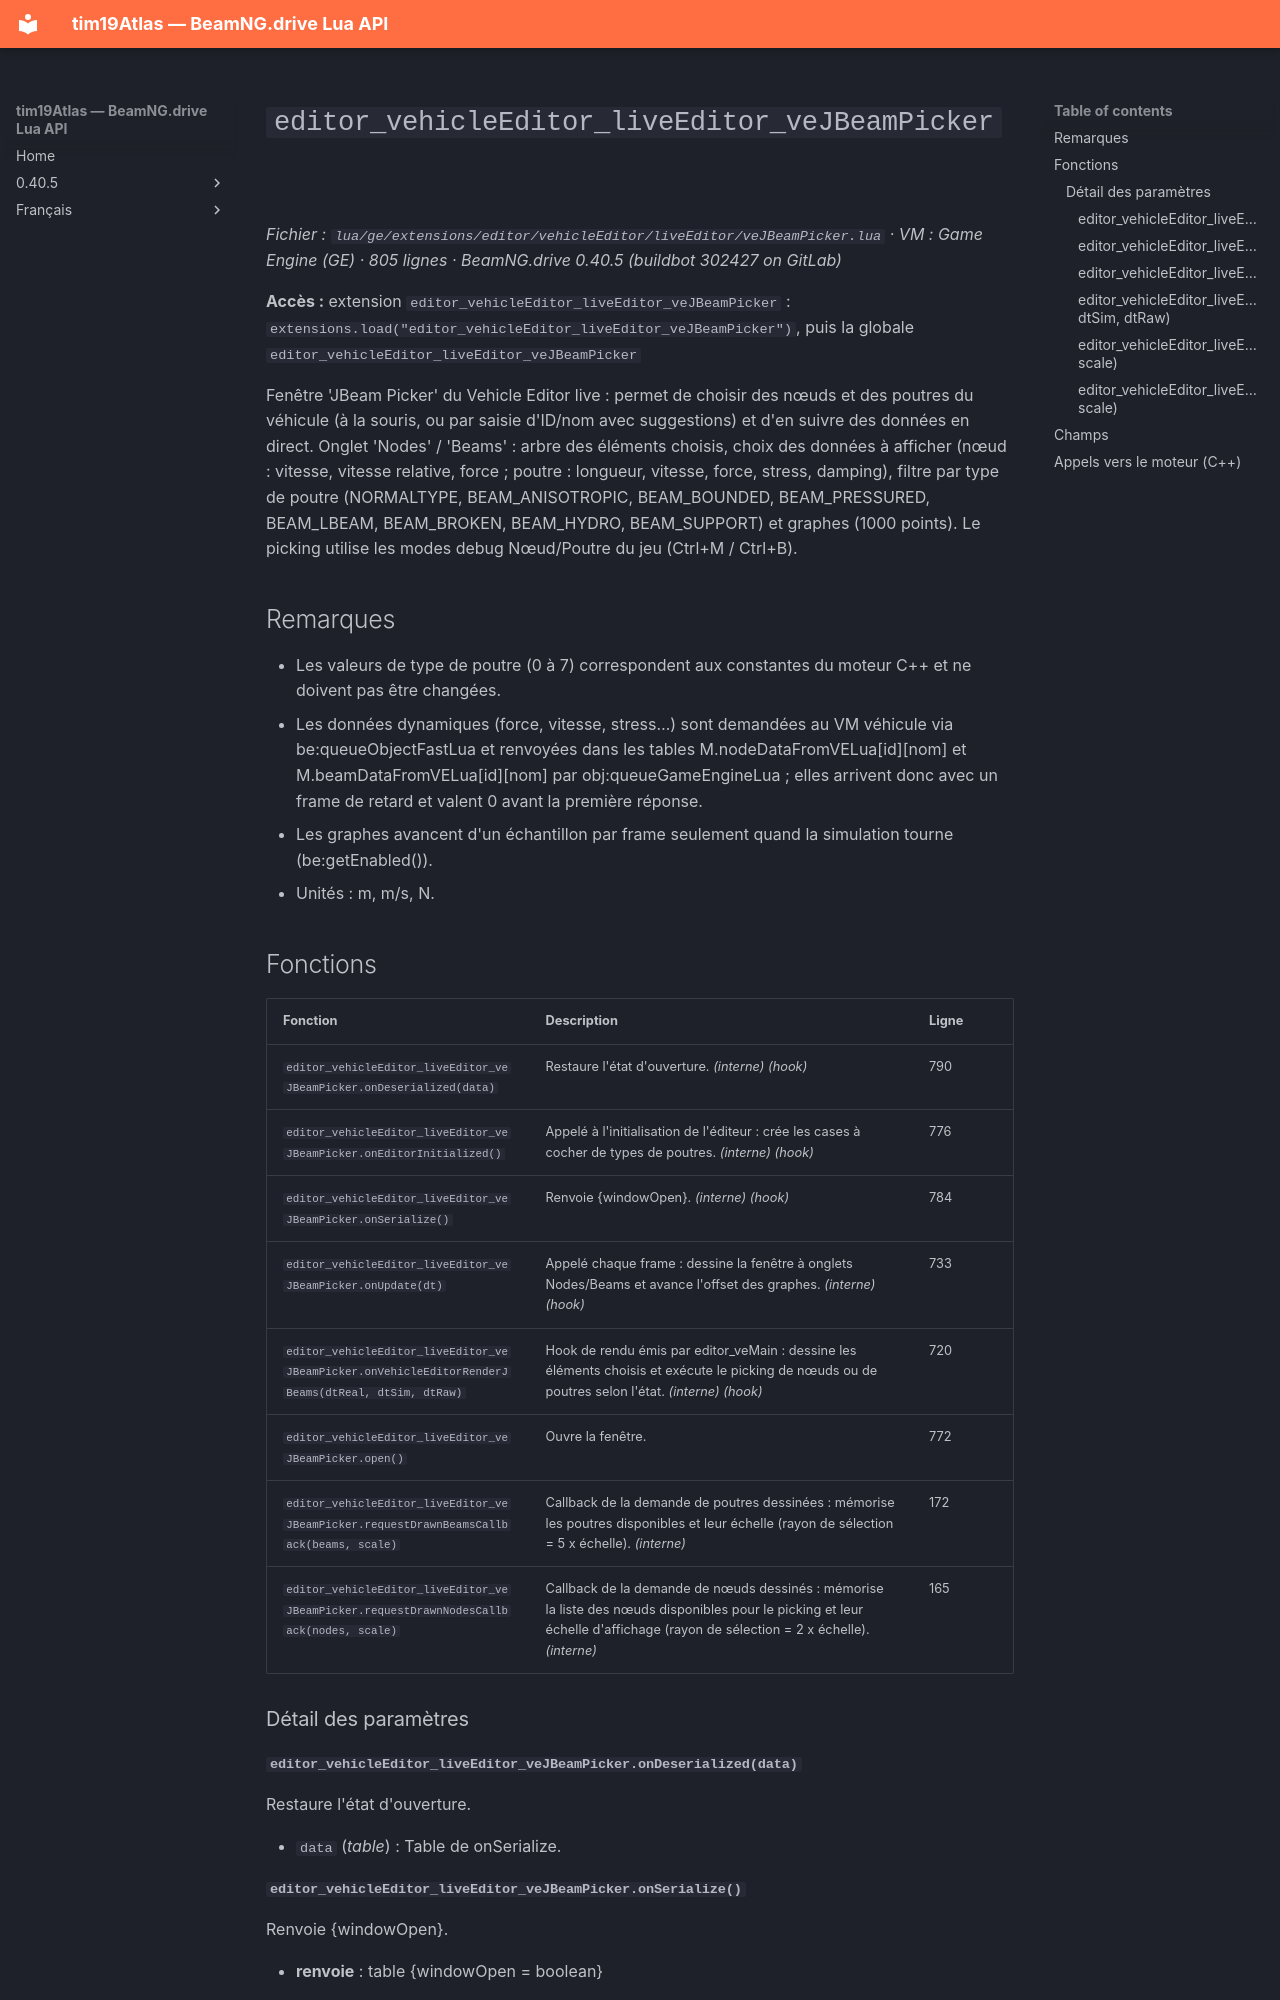

repository: Tim0219800/beamng-lua-atlas · page: fr/0.40.5/ge/extensions/editor/vehicleEditor/liveEditor/veJBeamPicker.html · generator: mkdocs

# `editor_vehicleEditor_liveEditor_veJBeamPicker`

*Fichier : `lua/ge/extensions/editor/vehicleEditor/liveEditor/veJBeamPicker.lua` · VM : Game Engine (GE) · 805 lignes · BeamNG.drive 0.40.5 (buildbot 302427 on GitLab)*

**Accès :** extension `editor_vehicleEditor_liveEditor_veJBeamPicker` : `extensions.load("editor_vehicleEditor_liveEditor_veJBeamPicker")`, puis la globale `editor_vehicleEditor_liveEditor_veJBeamPicker`

Fenêtre 'JBeam Picker' du Vehicle Editor live : permet de choisir des nœuds et des poutres du véhicule (à la souris, ou par saisie d'ID/nom avec suggestions) et d'en suivre des données en direct. Onglet 'Nodes' / 'Beams' : arbre des éléments choisis, choix des données à afficher (nœud : vitesse, vitesse relative, force ; poutre : longueur, vitesse, force, stress, damping), filtre par type de poutre (NORMALTYPE, BEAM_ANISOTROPIC, BEAM_BOUNDED, BEAM_PRESSURED, BEAM_LBEAM, BEAM_BROKEN, BEAM_HYDRO, BEAM_SUPPORT) et graphes (1000 points). Le picking utilise les modes debug Nœud/Poutre du jeu (Ctrl+M / Ctrl+B).

## Remarques

- Les valeurs de type de poutre (0 à 7) correspondent aux constantes du moteur C++ et ne doivent pas être changées.
- Les données dynamiques (force, vitesse, stress…) sont demandées au VM véhicule via be:queueObjectFastLua et renvoyées dans les tables M.nodeDataFromVELua[id][nom] et M.beamDataFromVELua[id][nom] par obj:queueGameEngineLua ; elles arrivent donc avec un frame de retard et valent 0 avant la première réponse.
- Les graphes avancent d'un échantillon par frame seulement quand la simulation tourne (be:getEnabled()).
- Unités : m, m/s, N.

## Fonctions

| Fonction | Description | Ligne |
|---|---|---|
| `editor_vehicleEditor_liveEditor_veJBeamPicker.onDeserialized(data)` | Restaure l'état d'ouverture. *(interne)* *(hook)* | 790 |
| `editor_vehicleEditor_liveEditor_veJBeamPicker.onEditorInitialized()` | Appelé à l'initialisation de l'éditeur : crée les cases à cocher de types de poutres. *(interne)* *(hook)* | 776 |
| `editor_vehicleEditor_liveEditor_veJBeamPicker.onSerialize()` | Renvoie {windowOpen}. *(interne)* *(hook)* | 784 |
| `editor_vehicleEditor_liveEditor_veJBeamPicker.onUpdate(dt)` | Appelé chaque frame : dessine la fenêtre à onglets Nodes/Beams et avance l'offset des graphes. *(interne)* *(hook)* | 733 |
| `editor_vehicleEditor_liveEditor_veJBeamPicker.onVehicleEditorRenderJBeams(dtReal, dtSim, dtRaw)` | Hook de rendu émis par editor_veMain : dessine les éléments choisis et exécute le picking de nœuds ou de poutres selon l'état. *(interne)* *(hook)* | 720 |
| `editor_vehicleEditor_liveEditor_veJBeamPicker.open()` | Ouvre la fenêtre. | 772 |
| `editor_vehicleEditor_liveEditor_veJBeamPicker.requestDrawnBeamsCallback(beams, scale)` | Callback de la demande de poutres dessinées : mémorise les poutres disponibles et leur échelle (rayon de sélection = 5 x échelle). *(interne)* | 172 |
| `editor_vehicleEditor_liveEditor_veJBeamPicker.requestDrawnNodesCallback(nodes, scale)` | Callback de la demande de nœuds dessinés : mémorise la liste des nœuds disponibles pour le picking et leur échelle d'affichage (rayon de sélection = 2 x échelle). *(interne)* | 165 |

### Détail des paramètres
